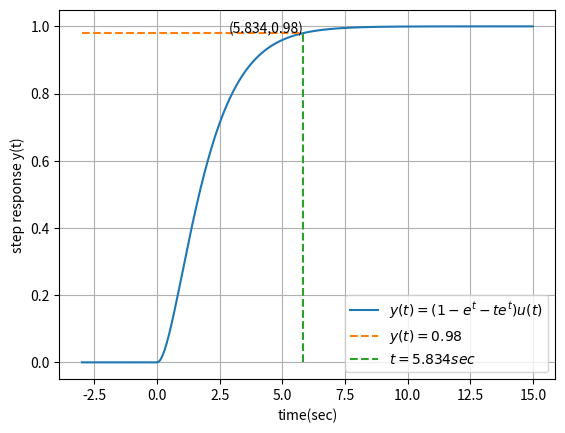

Here is the Python script that generated this plot:
import numpy as np
import matplotlib.pyplot as plt 

t=np.linspace(-3,15,1000)
y1=(1-np.exp(-t)-t*np.exp(-t))*np.heaviside(t,1)
plt.plot(t,y1,label='$y(t)=(1-e^{t}-te^{t})u(t)$')


x2=np.linspace(-3,5.834,1000)
y2=0.98*np.ones(1000)
plt.plot(x2,y2,'--',label='$y(t)=0.98$')


x3=5.834*np.ones(1000)
y3=np.linspace(0,0.98,1000)

plt.plot(x3,y3,'--',label='$t=5.834sec$')
plt.text(5.834,0.98,'(5.834,0.98)',horizontalalignment='right')
plt.grid()
plt.xlabel('time(sec)')
plt.ylabel('step response y(t)')
plt.legend()
plt.show()
